Run: headless pygame with SDL's dummy video driver; simulated clock (each Clock.tick advances the game by its frame time, no real sleeping); random seed 0; keys injected as events and as key.get_pressed() state; no mouse input.
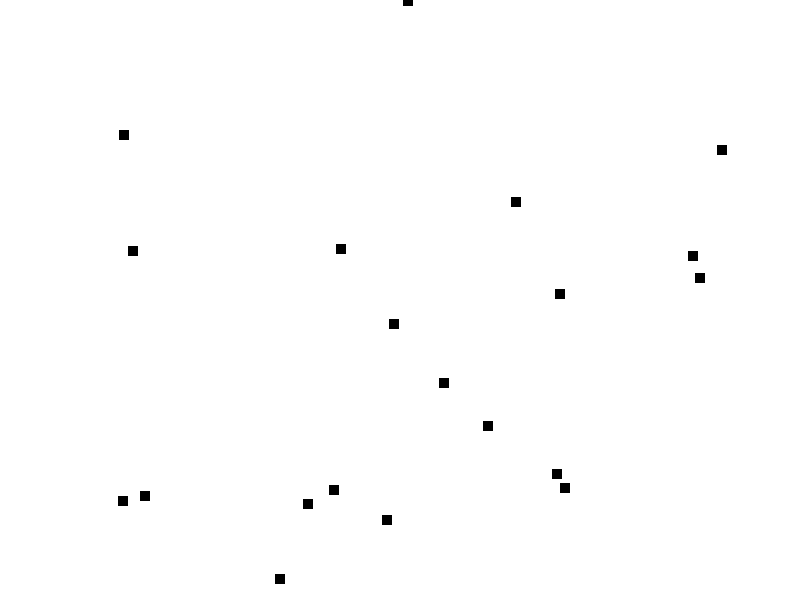
Frame 1 of 4 · flips 1–60 · no input
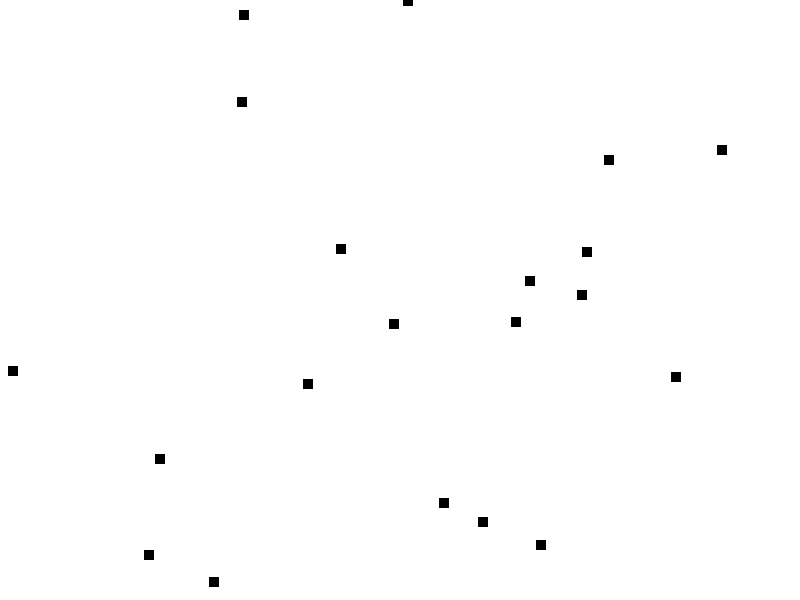
Frame 2 of 4 · flips 61–180 · tapped SPACE, RETURN · held RIGHT (→), D
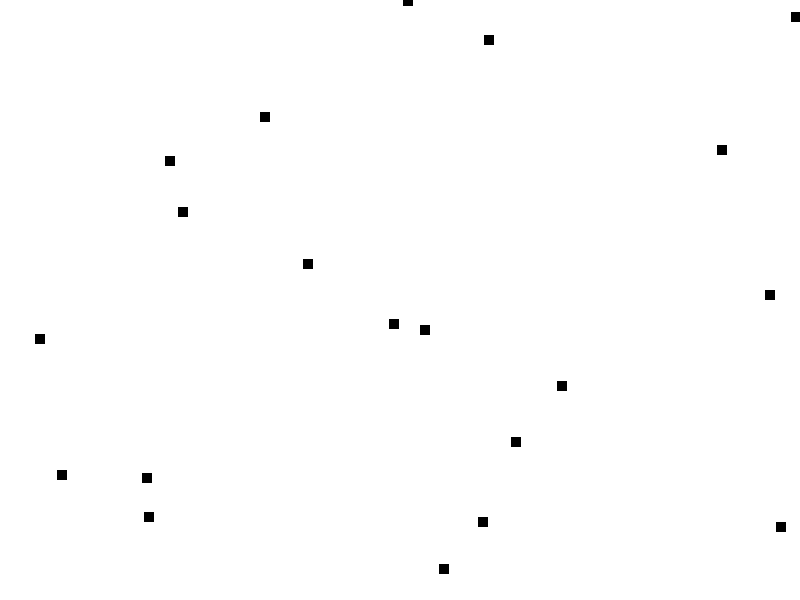
Frame 3 of 4 · flips 181–300 · held DOWN (↓), S
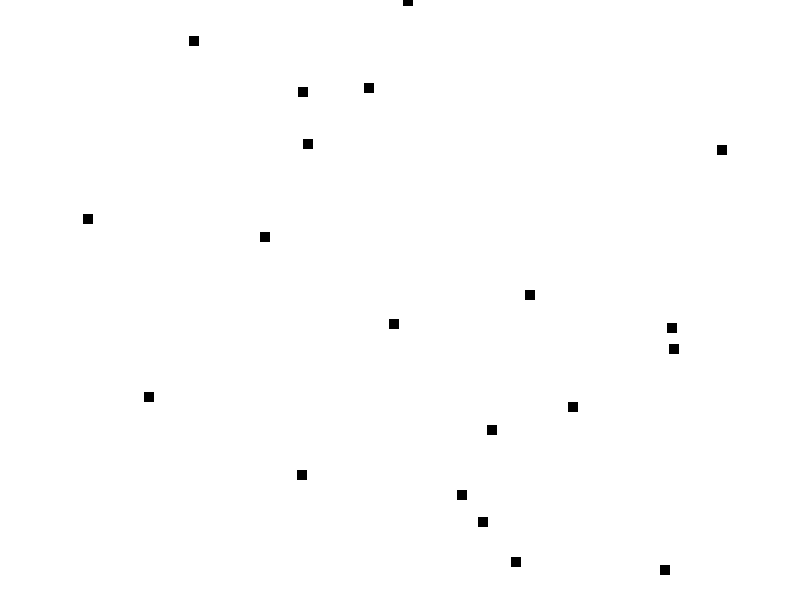
Frame 4 of 4 · flips 301–420 · held LEFT (←), A, UP (↑), W

The pygame program that drew these frames:

import pygame
import random

# Initialize Pygame
pygame.init()

# Constants
WIDTH, HEIGHT = 800, 600
WHITE = (255, 255, 255)
BLACK = (0, 0, 0)
FPS = 60

# Classes
class Particle(pygame.sprite.Sprite):
    def __init__(self, pos):
        super().__init__()
        self.image = pygame.Surface((10, 10))
        self.image.fill(BLACK)
        self.rect = self.image.get_rect(center=pos)
        self.velocity = pygame.Vector2(random.uniform(-2, 2), random.uniform(-2, 2))

    def update(self):
        self.rect.move_ip(self.velocity)

        # Collision detection with screen boundaries
        if self.rect.left < 0 or self.rect.right > WIDTH:
            self.velocity.x *= -1
        if self.rect.top < 0 or self.rect.bottom > HEIGHT:
            self.velocity.y *= -1

# Setup
screen = pygame.display.set_mode((WIDTH, HEIGHT))
clock = pygame.time.Clock()

particles = pygame.sprite.Group()
for _ in range(20):
    particles.add(Particle((random.randint(0, WIDTH), random.randint(0, HEIGHT))))

# Main loop
running = True
while running:
    screen.fill(WHITE)

    for event in pygame.event.get():
        if event.type == pygame.QUIT:
            running = False

    particles.update()

    # Collision detection between particles
    for p in particles:
        collisions = pygame.sprite.spritecollide(p, particles, False)
        for other in collisions:
            if other != p:
                distance = pygame.Vector2(other.rect.center) - pygame.Vector2(p.rect.center)
                if distance.length() < 20:
                    direction = distance.normalize()
                    p.velocity += direction
                    other.velocity -= direction

    particles.draw(screen)

    pygame.display.flip()
    clock.tick(FPS)

pygame.quit()
